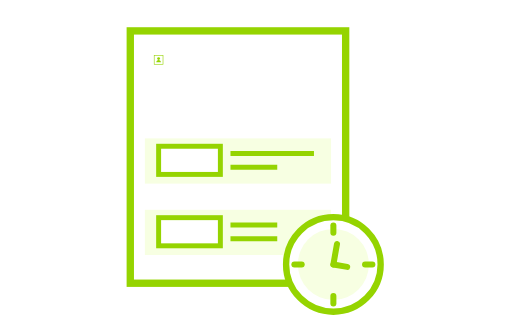
t = 0.00 s
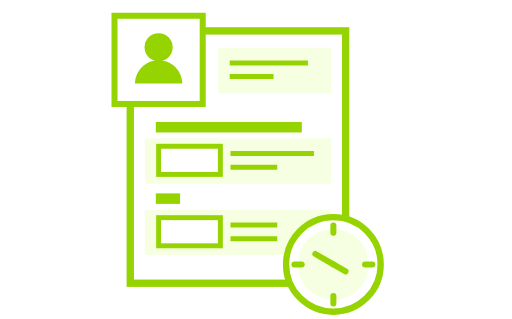
t = 1.63 s
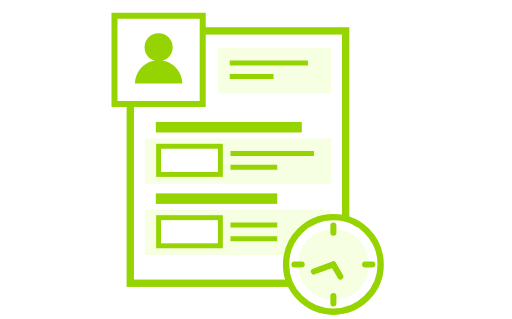
t = 3.36 s
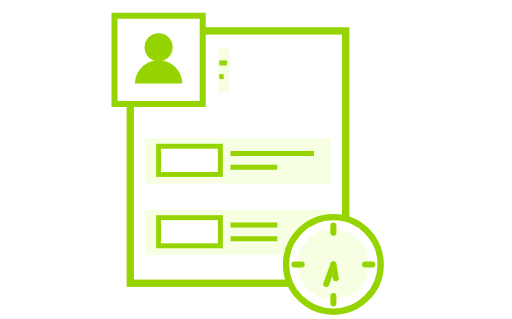
t = 5.06 s
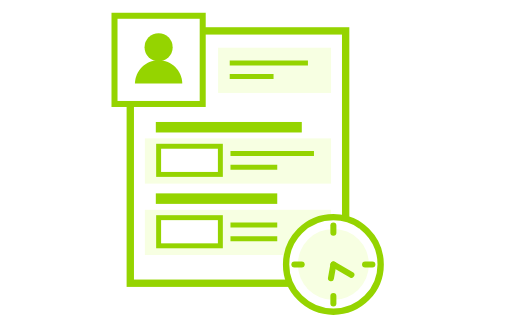
t = 6.63 s
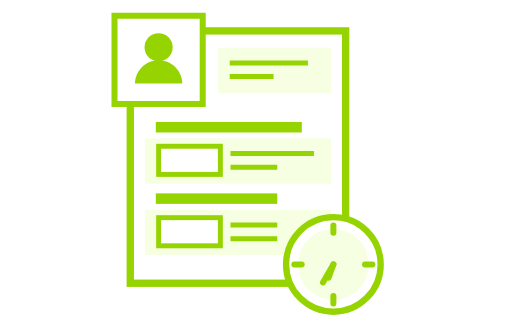
t = 7.11 s

The animated SVG that drew these frames (rendered in a browser with its animation timeline set to each time). Animation: 73 CSS @keyframes rules; frames cover the first 7.11 s, repeats indefinitely.

<svg xmlns="http://www.w3.org/2000/svg" xmlns:xlink="http://www.w3.org/1999/xlink" viewBox="0 0 85 53">
<style>
/* <![CDATA[ */

#a1, #a2, #a3, #a4, #a5, #a6, #a7, #a8, #a9, #a10, #a11, #a12, #a13, #a14, #a15, #a16, #a17, #a18, #a19, #a20, #a21, #a22, #a23, #a24, #a25, #a26, #a27, #a28, #a29, #a30, #a31, #a32, #a33, #a34, #a35, #a36 {
visibility: hidden;
animation-duration: 2s;
animation-iteration-count: infinite;
animation-timing-function: steps(1);
}

#b1, #b2, #b3, #b4, #b5, #b6, #b7, #b8, #b9, #b10, #b11, #b12, #b13, #b14, #b15, #b16, #b17, #b18, #b19, #b20, #b21, #b22, #b23, #b24, #b25, #b26, #b27, #b28, #b29, #b30, #b31, #b32, #b33, #b34, #b35, #b36 {
visibility: hidden;
animation-duration: 24s;
animation-iteration-count: infinite;
animation-timing-function: steps(1);
}

#c1, #c2, #c3, #c4, #c5, #c6, #c7, #c8, #c9, #c10, #c11, #c12, #c13, #c14, #c15, #c16, #c17, #c18, #c19, #c20, #c21, #c22, #c23, #c24, #c25, #c26, #c27, #c28, #c29, #c30, #c31, #c32, #c33, #c34, #c35, #c36, #c37 {
visibility: hidden;
animation-duration: 4.5s;
animation-iteration-count: infinite;
animation-timing-function: steps(1);
}

/* ]]> */
</style>
<defs>
<rect id="l2" width="20.175" height="1.745" fill="#95D400"/>
<rect id="l1" width="24.253" height="1.745" fill="#95D400"/>
<g id="lbl">
  <rect width="18.768" height="7.512" fill="#F7FFE2"/>
  <line x1="1.934" x2="14.928" y1="2.525" y2="2.525" fill="none" stroke="#95D400" stroke-miterlimit="10" stroke-width=".8214"/>
  <line x1="1.934" x2="9.214" y1="4.796" y2="4.796" fill="none" stroke="#95D400" stroke-miterlimit="10" stroke-width=".8214"/>
</g>
<g id="pic">
  <rect width="14.655" height="14.655" x="-7.328" y="-7.328" fill="#FFF" stroke="#95D400" stroke-miterlimit="10"/>
  <circle cy="-2.099" r="2.336" fill="#95D400"/>
  <path fill="#95D400" d="M3.933 3.942C3.899 1.796 2.154.065 0 .065s-3.899 1.731-3.933 3.877h7.866z"/>
</g>
<line id="ar1" x1="0" x2="0" y1="-3.459" y2="0" fill="none" stroke="#95D400" stroke-linecap="round" stroke-miterlimit="10"/>
<line id="ar2" x1="2.33" x2="0" y1="0" y2="0" fill="none" stroke="#95D400" stroke-linecap="round" stroke-miterlimit="10"/>
</defs>
<g id="bg">
<rect width="35.781" height="41.923" x="21.614" y="5.134" fill="#FFF" stroke="#95D400" stroke-miterlimit="10" stroke-width="1.2206"/>
<rect width="30.932" height="7.512" x="24.038" y="22.992" fill="#F7FFE2"/>
<rect width="10.258" height="4.677" x="26.322" y="24.3" fill="#FFF" stroke="#95D400" stroke-miterlimit="10" stroke-width=".8214"/>
<line x1="38.259" x2="52.13" y1="25.517" y2="25.517" fill="none" stroke="#95D400" stroke-miterlimit="10" stroke-width=".8214"/>
<line x1="38.259" x2="46.03" y1="27.788" y2="27.788" fill="none" stroke="#95D400" stroke-miterlimit="10" stroke-width=".8214"/>
<rect width="30.932" height="7.512" x="24.038" y="34.855" fill="#F7FFE2"/>
<rect width="10.258" height="4.677" x="26.322" y="36.163" fill="#FFF" stroke="#95D400" stroke-miterlimit="10" stroke-width=".8214"/>
<line x1="38.259" x2="46.03" y1="37.38" y2="37.38" fill="none" stroke="#95D400" stroke-miterlimit="10" stroke-width=".8214"/>
<line x1="38.259" x2="46.03" y1="39.651" y2="39.651" fill="none" stroke="#95D400" stroke-miterlimit="10" stroke-width=".8214"/>
<circle cx="55.356" cy="43.932" r="7.857" fill="#FFF" stroke="#95D400" stroke-miterlimit="10" stroke-width="1.0517"/>
<circle cx="55.356" cy="43.932" r="5.901" fill="#F7FFE2"/>
<g fill="none" stroke="#95D400" stroke-linecap="round" stroke-miterlimit="10">
<line x1="55.356" x2="55.356" y1="37.453" y2="38.671"/>
<line x1="55.356" x2="55.356" y1="49.193" y2="50.412"/>
<line x1="61.835" x2="60.617" y1="43.932" y2="43.932"/>
<line x1="50.094" x2="48.876" y1="43.932" y2="43.932"/>
</g>
</g>

<use id="a1" x="55.356" y="43.932" transform="rotate(10 55.356 43.932)" xlink:href="#ar1"/>
<use id="a2" x="55.356" y="43.932" transform="rotate(20 55.356 43.932)" xlink:href="#ar1"/>
<use id="a3" x="55.356" y="43.932" transform="rotate(30 55.356 43.932)" xlink:href="#ar1"/>
<use id="a4" x="55.356" y="43.932" transform="rotate(40 55.356 43.932)" xlink:href="#ar1"/>
<use id="a5" x="55.356" y="43.932" transform="rotate(50 55.356 43.932)" xlink:href="#ar1"/>
<use id="a6" x="55.356" y="43.932" transform="rotate(60 55.356 43.932)" xlink:href="#ar1"/>
<use id="a7" x="55.356" y="43.932" transform="rotate(70 55.356 43.932)" xlink:href="#ar1"/>
<use id="a8" x="55.356" y="43.932" transform="rotate(80 55.356 43.932)" xlink:href="#ar1"/>
<use id="a9" x="55.356" y="43.932" transform="rotate(90 55.356 43.932)" xlink:href="#ar1"/>
<use id="a10" x="55.356" y="43.932" transform="rotate(100 55.356 43.932)" xlink:href="#ar1"/>
<use id="a11" x="55.356" y="43.932" transform="rotate(110 55.356 43.932)" xlink:href="#ar1"/>
<use id="a12" x="55.356" y="43.932" transform="rotate(120 55.356 43.932)" xlink:href="#ar1"/>
<use id="a13" x="55.356" y="43.932" transform="rotate(130 55.356 43.932)" xlink:href="#ar1"/>
<use id="a14" x="55.356" y="43.932" transform="rotate(140 55.356 43.932)" xlink:href="#ar1"/>
<use id="a15" x="55.356" y="43.932" transform="rotate(150 55.356 43.932)" xlink:href="#ar1"/>
<use id="a16" x="55.356" y="43.932" transform="rotate(160 55.356 43.932)" xlink:href="#ar1"/>
<use id="a17" x="55.356" y="43.932" transform="rotate(170 55.356 43.932)" xlink:href="#ar1"/>
<use id="a18" x="55.356" y="43.932" transform="rotate(180 55.356 43.932)" xlink:href="#ar1"/>
<use id="a19" x="55.356" y="43.932" transform="rotate(190 55.356 43.932)" xlink:href="#ar1"/>
<use id="a20" x="55.356" y="43.932" transform="rotate(200 55.356 43.932)" xlink:href="#ar1"/>
<use id="a21" x="55.356" y="43.932" transform="rotate(210 55.356 43.932)" xlink:href="#ar1"/>
<use id="a22" x="55.356" y="43.932" transform="rotate(220 55.356 43.932)" xlink:href="#ar1"/>
<use id="a23" x="55.356" y="43.932" transform="rotate(230 55.356 43.932)" xlink:href="#ar1"/>
<use id="a24" x="55.356" y="43.932" transform="rotate(240 55.356 43.932)" xlink:href="#ar1"/>
<use id="a25" x="55.356" y="43.932" transform="rotate(250 55.356 43.932)" xlink:href="#ar1"/>
<use id="a26" x="55.356" y="43.932" transform="rotate(260 55.356 43.932)" xlink:href="#ar1"/>
<use id="a27" x="55.356" y="43.932" transform="rotate(270 55.356 43.932)" xlink:href="#ar1"/>
<use id="a28" x="55.356" y="43.932" transform="rotate(280 55.356 43.932)" xlink:href="#ar1"/>
<use id="a29" x="55.356" y="43.932" transform="rotate(290 55.356 43.932)" xlink:href="#ar1"/>
<use id="a30" x="55.356" y="43.932" transform="rotate(300 55.356 43.932)" xlink:href="#ar1"/>
<use id="a31" x="55.356" y="43.932" transform="rotate(310 55.356 43.932)" xlink:href="#ar1"/>
<use id="a32" x="55.356" y="43.932" transform="rotate(320 55.356 43.932)" xlink:href="#ar1"/>
<use id="a33" x="55.356" y="43.932" transform="rotate(330 55.356 43.932)" xlink:href="#ar1"/>
<use id="a34" x="55.356" y="43.932" transform="rotate(340 55.356 43.932)" xlink:href="#ar1"/>
<use id="a35" x="55.356" y="43.932" transform="rotate(350 55.356 43.932)" xlink:href="#ar1"/>
<use id="a36" x="55.356" y="43.932" transform="rotate(360 55.356 43.932)" xlink:href="#ar1"/>

<use id="b1" x="55.356" y="43.932" transform="rotate(10 55.356 43.932)" xlink:href="#ar2"/>
<use id="b2" x="55.356" y="43.932" transform="rotate(20 55.356 43.932)" xlink:href="#ar2"/>
<use id="b3" x="55.356" y="43.932" transform="rotate(30 55.356 43.932)" xlink:href="#ar2"/>
<use id="b4" x="55.356" y="43.932" transform="rotate(40 55.356 43.932)" xlink:href="#ar2"/>
<use id="b5" x="55.356" y="43.932" transform="rotate(50 55.356 43.932)" xlink:href="#ar2"/>
<use id="b6" x="55.356" y="43.932" transform="rotate(60 55.356 43.932)" xlink:href="#ar2"/>
<use id="b7" x="55.356" y="43.932" transform="rotate(70 55.356 43.932)" xlink:href="#ar2"/>
<use id="b8" x="55.356" y="43.932" transform="rotate(80 55.356 43.932)" xlink:href="#ar2"/>
<use id="b9" x="55.356" y="43.932" transform="rotate(90 55.356 43.932)" xlink:href="#ar2"/>
<use id="b10" x="55.356" y="43.932" transform="rotate(100 55.356 43.932)" xlink:href="#ar2"/>
<use id="b11" x="55.356" y="43.932" transform="rotate(110 55.356 43.932)" xlink:href="#ar2"/>
<use id="b12" x="55.356" y="43.932" transform="rotate(120 55.356 43.932)" xlink:href="#ar2"/>
<use id="b13" x="55.356" y="43.932" transform="rotate(130 55.356 43.932)" xlink:href="#ar2"/>
<use id="b14" x="55.356" y="43.932" transform="rotate(140 55.356 43.932)" xlink:href="#ar2"/>
<use id="b15" x="55.356" y="43.932" transform="rotate(150 55.356 43.932)" xlink:href="#ar2"/>
<use id="b16" x="55.356" y="43.932" transform="rotate(160 55.356 43.932)" xlink:href="#ar2"/>
<use id="b17" x="55.356" y="43.932" transform="rotate(170 55.356 43.932)" xlink:href="#ar2"/>
<use id="b18" x="55.356" y="43.932" transform="rotate(180 55.356 43.932)" xlink:href="#ar2"/>
<use id="b19" x="55.356" y="43.932" transform="rotate(190 55.356 43.932)" xlink:href="#ar2"/>
<use id="b20" x="55.356" y="43.932" transform="rotate(200 55.356 43.932)" xlink:href="#ar2"/>
<use id="b21" x="55.356" y="43.932" transform="rotate(210 55.356 43.932)" xlink:href="#ar2"/>
<use id="b22" x="55.356" y="43.932" transform="rotate(220 55.356 43.932)" xlink:href="#ar2"/>
<use id="b23" x="55.356" y="43.932" transform="rotate(230 55.356 43.932)" xlink:href="#ar2"/>
<use id="b24" x="55.356" y="43.932" transform="rotate(240 55.356 43.932)" xlink:href="#ar2"/>
<use id="b25" x="55.356" y="43.932" transform="rotate(250 55.356 43.932)" xlink:href="#ar2"/>
<use id="b26" x="55.356" y="43.932" transform="rotate(260 55.356 43.932)" xlink:href="#ar2"/>
<use id="b27" x="55.356" y="43.932" transform="rotate(270 55.356 43.932)" xlink:href="#ar2"/>
<use id="b28" x="55.356" y="43.932" transform="rotate(280 55.356 43.932)" xlink:href="#ar2"/>
<use id="b29" x="55.356" y="43.932" transform="rotate(290 55.356 43.932)" xlink:href="#ar2"/>
<use id="b30" x="55.356" y="43.932" transform="rotate(300 55.356 43.932)" xlink:href="#ar2"/>
<use id="b31" x="55.356" y="43.932" transform="rotate(310 55.356 43.932)" xlink:href="#ar2"/>
<use id="b32" x="55.356" y="43.932" transform="rotate(320 55.356 43.932)" xlink:href="#ar2"/>
<use id="b33" x="55.356" y="43.932" transform="rotate(330 55.356 43.932)" xlink:href="#ar2"/>
<use id="b34" x="55.356" y="43.932" transform="rotate(340 55.356 43.932)" xlink:href="#ar2"/>
<use id="b35" x="55.356" y="43.932" transform="rotate(350 55.356 43.932)" xlink:href="#ar2"/>
<use id="b36" x="55.356" y="43.932" transform="rotate(360 55.356 43.932)" xlink:href="#ar2"/>

<use id="c1" x="26.319" y="9.947" transform="translate(26.319 9.947) scale(.1) translate(-26.319 -9.947)" xlink:href="#pic"/>
<use id="c2" x="26.319" y="9.947" transform="translate(26.319 9.947) scale(.2) translate(-26.319 -9.947)" xlink:href="#pic"/>
<use id="c3" x="26.319" y="9.947" transform="translate(26.319 9.947) scale(.3) translate(-26.319 -9.947)" xlink:href="#pic"/>
<use id="c4" x="26.319" y="9.947" transform="translate(26.319 9.947) scale(.5) translate(-26.319 -9.947)" xlink:href="#pic"/>
<use id="c5" x="26.319" y="9.947" transform="translate(26.319 9.947) scale(.7) translate(-26.319 -9.947)" xlink:href="#pic"/>
<use id="c6" x="26.319" y="9.947" transform="translate(26.319 9.947) scale(.8) translate(-26.319 -9.947)" xlink:href="#pic"/>
<use id="c7" x="26.319" y="9.947" transform="translate(26.319 9.947) scale(.9) translate(-26.319 -9.947)" xlink:href="#pic"/>
<use id="c8" x="26.319" y="9.947" transform="translate(26.319 9.947) scale(.95) translate(-26.319 -9.947)" xlink:href="#pic"/>

<g id="c9">
<use x="26.319" y="9.947" xlink:href="#pic"/>
<use x="36.202" y="7.93" transform="translate(36.202 7.93) scale(.1 1) translate(-36.202 -7.93)" xlink:href="#lbl"/>
</g>
<g id="c10">
<use x="26.319" y="9.947" xlink:href="#pic"/>
<use x="36.202" y="7.93" transform="translate(36.202 7.93) scale(.2 1) translate(-36.202 -7.93)" xlink:href="#lbl"/>
</g>
<g id="c11">
<use x="26.319" y="9.947" xlink:href="#pic"/>
<use x="36.202" y="7.93" transform="translate(36.202 7.93) scale(.3 1) translate(-36.202 -7.93)" xlink:href="#lbl"/>
</g>
<g id="c12">
<use x="26.319" y="9.947" xlink:href="#pic"/>
<use x="36.202" y="7.93" transform="translate(36.202 7.93) scale(.5 1) translate(-36.202 -7.93)" xlink:href="#lbl"/>
</g>
<g id="c13">
<use x="26.319" y="9.947" xlink:href="#pic"/>
<use x="36.202" y="7.93" transform="translate(36.202 7.93) scale(.7 1) translate(-36.202 -7.93)" xlink:href="#lbl"/>
</g>
<g id="c14">
<use x="26.319" y="9.947" xlink:href="#pic"/>
<use x="36.202" y="7.93" transform="translate(36.202 7.93) scale(.8 1) translate(-36.202 -7.93)" xlink:href="#lbl"/>
</g>
<g id="c15">
<use x="26.319" y="9.947" xlink:href="#pic"/>
<use x="36.202" y="7.93" transform="translate(36.202 7.93) scale(.9 1) translate(-36.202 -7.93)" xlink:href="#lbl"/>
</g>
<g id="c16">
<use x="26.319" y="9.947" xlink:href="#pic"/>
<use x="36.202" y="7.93" transform="translate(36.202 7.93) scale(.95 1) translate(-36.202 -7.93)" xlink:href="#lbl"/>
</g>

<g id="c17">
<use x="26.319" y="9.947" xlink:href="#pic"/>
<use x="36.202" y="7.93" xlink:href="#lbl"/>
<use x="25.855" y="20.265" transform="translate(25.855 20.265) scale(.1 1) translate(-25.855 -20.265)" xlink:href="#l1"/>
</g>
<g id="c18">
<use x="26.319" y="9.947" xlink:href="#pic"/>
<use x="36.202" y="7.93" xlink:href="#lbl"/>
<use x="25.855" y="20.265" transform="translate(25.855 20.265) scale(.2 1) translate(-25.855 -20.265)" xlink:href="#l1"/>
</g>
<g id="c19">
<use x="26.319" y="9.947" xlink:href="#pic"/>
<use x="36.202" y="7.93" xlink:href="#lbl"/>
<use x="25.855" y="20.265" transform="translate(25.855 20.265) scale(.3 1) translate(-25.855 -20.265)" xlink:href="#l1"/>
</g>
<g id="c20">
<use x="26.319" y="9.947" xlink:href="#pic"/>
<use x="36.202" y="7.93" xlink:href="#lbl"/>
<use x="25.855" y="20.265" transform="translate(25.855 20.265) scale(.5 1) translate(-25.855 -20.265)" xlink:href="#l1"/>
</g>
<g id="c21">
<use x="26.319" y="9.947" xlink:href="#pic"/>
<use x="36.202" y="7.93" xlink:href="#lbl"/>
<use x="25.855" y="20.265" transform="translate(25.855 20.265) scale(.7 1) translate(-25.855 -20.265)" xlink:href="#l1"/>
</g>
<g id="c22">
<use x="26.319" y="9.947" xlink:href="#pic"/>
<use x="36.202" y="7.93" xlink:href="#lbl"/>
<use x="25.855" y="20.265" transform="translate(25.855 20.265) scale(.8 1) translate(-25.855 -20.265)" xlink:href="#l1"/>
</g>
<g id="c23">
<use x="26.319" y="9.947" xlink:href="#pic"/>
<use x="36.202" y="7.93" xlink:href="#lbl"/>
<use x="25.855" y="20.265" transform="translate(25.855 20.265) scale(.9 1) translate(-25.855 -20.265)" xlink:href="#l1"/>
</g>
<g id="c24">
<use x="26.319" y="9.947" xlink:href="#pic"/>
<use x="36.202" y="7.93" xlink:href="#lbl"/>
<use x="25.855" y="20.265" transform="translate(25.855 20.265) scale(.95 1) translate(-25.855 -20.265)" xlink:href="#l1"/>
</g>

<g id="c25">
<use x="26.319" y="9.947" xlink:href="#pic"/>
<use x="36.202" y="7.93" xlink:href="#lbl"/>
<use x="25.855" y="20.265" xlink:href="#l1"/>
<use x="25.855" y="32.128" transform="translate(25.855 32.128) scale(.1 1) translate(-25.855 -32.128)" xlink:href="#l2"/>
</g>
<g id="c26">
<use x="26.319" y="9.947" xlink:href="#pic"/>
<use x="36.202" y="7.93" xlink:href="#lbl"/>
<use x="25.855" y="20.265" xlink:href="#l1"/>
<use x="25.855" y="32.128" transform="translate(25.855 32.128) scale(.2 1) translate(-25.855 -32.128)" xlink:href="#l2"/>
</g>
<g id="c27">
<use x="26.319" y="9.947" xlink:href="#pic"/>
<use x="36.202" y="7.93" xlink:href="#lbl"/>
<use x="25.855" y="20.265" xlink:href="#l1"/>
<use x="25.855" y="32.128" transform="translate(25.855 32.128) scale(.3 1) translate(-25.855 -32.128)" xlink:href="#l2"/>
</g>
<g id="c28">
<use x="26.319" y="9.947" xlink:href="#pic"/>
<use x="36.202" y="7.93" xlink:href="#lbl"/>
<use x="25.855" y="20.265" xlink:href="#l1"/>
<use x="25.855" y="32.128" transform="translate(25.855 32.128) scale(.5 1) translate(-25.855 -32.128)" xlink:href="#l2"/>
</g>
<g id="c29">
<use x="26.319" y="9.947" xlink:href="#pic"/>
<use x="36.202" y="7.93" xlink:href="#lbl"/>
<use x="25.855" y="20.265" xlink:href="#l1"/>
<use x="25.855" y="32.128" transform="translate(25.855 32.128) scale(.7 1) translate(-25.855 -32.128)" xlink:href="#l2"/>
</g>
<g id="c30">
<use x="26.319" y="9.947" xlink:href="#pic"/>
<use x="36.202" y="7.93" xlink:href="#lbl"/>
<use x="25.855" y="20.265" xlink:href="#l1"/>
<use x="25.855" y="32.128" transform="translate(25.855 32.128) scale(.8 1) translate(-25.855 -32.128)" xlink:href="#l2"/>
</g>
<g id="c31">
<use x="26.319" y="9.947" xlink:href="#pic"/>
<use x="36.202" y="7.93" xlink:href="#lbl"/>
<use x="25.855" y="20.265" xlink:href="#l1"/>
<use x="25.855" y="32.128" transform="translate(25.855 32.128) scale(.9 1) translate(-25.855 -32.128)" xlink:href="#l2"/>
</g>
<g id="c32">
<use x="26.319" y="9.947" xlink:href="#pic"/>
<use x="36.202" y="7.93" xlink:href="#lbl"/>
<use x="25.855" y="20.265" xlink:href="#l1"/>
<use x="25.855" y="32.128" transform="translate(25.855 32.128) scale(.95 1) translate(-25.855 -32.128)" xlink:href="#l2"/>
</g>
<g id="c33">
<use x="26.319" y="9.947" xlink:href="#pic"/>
<use x="36.202" y="7.93" xlink:href="#lbl"/>
<use x="25.855" y="20.265" xlink:href="#l1"/>
<use x="25.855" y="32.128" xlink:href="#l2"/>
</g>
<g id="c34" opacity=".8">
<use x="26.319" y="9.947" xlink:href="#pic"/>
<use x="36.202" y="7.93" xlink:href="#lbl"/>
<use x="25.855" y="20.265" xlink:href="#l1"/>
<use x="25.855" y="32.128" xlink:href="#l2"/>
</g>
<g id="c35" opacity=".6">
<use x="26.319" y="9.947" xlink:href="#pic"/>
<use x="36.202" y="7.93" xlink:href="#lbl"/>
<use x="25.855" y="20.265" xlink:href="#l1"/>
<use x="25.855" y="32.128" xlink:href="#l2"/>
</g>
<g id="c36" opacity=".4">
<use x="26.319" y="9.947" xlink:href="#pic"/>
<use x="36.202" y="7.93" xlink:href="#lbl"/>
<use x="25.855" y="20.265" xlink:href="#l1"/>
<use x="25.855" y="32.128" xlink:href="#l2"/>
</g>
<g id="c37" opacity=".2">
<use x="26.319" y="9.947" xlink:href="#pic"/>
<use x="36.202" y="7.93" xlink:href="#lbl"/>
<use x="25.855" y="20.265" xlink:href="#l1"/>
<use x="25.855" y="32.128" xlink:href="#l2"/>
</g>

<style>
/* <![CDATA[ */

#a1, #b1 {animation-name: a1}
#a2, #b2 {animation-name: a2}
#a3, #b3 {animation-name: a3}
#a4, #b4 {animation-name: a4}
#a5, #b5 {animation-name: a5}
#a6, #b6 {animation-name: a6}
#a7, #b7 {animation-name: a7}
#a8, #b8 {animation-name: a8}
#a9, #b9 {animation-name: a9}
#a10, #b10 {animation-name: a10}
#a11, #b11 {animation-name: a11}
#a12, #b12 {animation-name: a12}
#a13, #b13 {animation-name: a13}
#a14, #b14 {animation-name: a14}
#a15, #b15 {animation-name: a15}
#a16, #b16 {animation-name: a16}
#a17, #b17 {animation-name: a17}
#a18, #b18 {animation-name: a18}
#a19, #b19 {animation-name: a19}
#a20, #b20 {animation-name: a20}
#a21, #b21 {animation-name: a21}
#a22, #b22 {animation-name: a22}
#a23, #b23 {animation-name: a23}
#a24, #b24 {animation-name: a24}
#a25, #b25 {animation-name: a25}
#a26, #b26 {animation-name: a26}
#a27, #b27 {animation-name: a27}
#a28, #b28 {animation-name: a28}
#a29, #b29 {animation-name: a29}
#a30, #b30 {animation-name: a30}
#a31, #b31 {animation-name: a31}
#a32, #b32 {animation-name: a32}
#a33, #b33 {animation-name: a33}
#a34, #b34 {animation-name: a34}
#a35, #b35 {animation-name: a35}
#a36, #b36 {animation-name: a36}

@keyframes a1 {0.00%{visibility: visible} 2.78%{visibility: hidden}}
@keyframes a2 {2.78%{visibility: visible} 5.56%{visibility: hidden}}
@keyframes a3 {5.56%{visibility: visible} 8.33%{visibility: hidden}}
@keyframes a4 {8.33%{visibility: visible} 11.11%{visibility: hidden}}
@keyframes a5 {11.11%{visibility: visible} 13.89%{visibility: hidden}}
@keyframes a6 {13.89%{visibility: visible} 16.67%{visibility: hidden}}
@keyframes a7 {16.67%{visibility: visible} 19.44%{visibility: hidden}}
@keyframes a8 {19.44%{visibility: visible} 22.22%{visibility: hidden}}
@keyframes a9 {22.22%{visibility: visible} 25.00%{visibility: hidden}}
@keyframes a10 {25.00%{visibility: visible} 27.78%{visibility: hidden}}
@keyframes a11 {27.78%{visibility: visible} 30.56%{visibility: hidden}}
@keyframes a12 {30.56%{visibility: visible} 33.33%{visibility: hidden}}
@keyframes a13 {33.33%{visibility: visible} 36.11%{visibility: hidden}}
@keyframes a14 {36.11%{visibility: visible} 38.89%{visibility: hidden}}
@keyframes a15 {38.89%{visibility: visible} 41.67%{visibility: hidden}}
@keyframes a16 {41.67%{visibility: visible} 44.44%{visibility: hidden}}
@keyframes a17 {44.44%{visibility: visible} 47.22%{visibility: hidden}}
@keyframes a18 {47.22%{visibility: visible} 50.00%{visibility: hidden}}
@keyframes a19 {50.00%{visibility: visible} 52.78%{visibility: hidden}}
@keyframes a20 {52.78%{visibility: visible} 55.56%{visibility: hidden}}
@keyframes a21 {55.56%{visibility: visible} 58.33%{visibility: hidden}}
@keyframes a22 {58.33%{visibility: visible} 61.11%{visibility: hidden}}
@keyframes a23 {61.11%{visibility: visible} 63.89%{visibility: hidden}}
@keyframes a24 {63.89%{visibility: visible} 66.67%{visibility: hidden}}
@keyframes a25 {66.67%{visibility: visible} 69.44%{visibility: hidden}}
@keyframes a26 {69.44%{visibility: visible} 72.22%{visibility: hidden}}
@keyframes a27 {72.22%{visibility: visible} 75.00%{visibility: hidden}}
@keyframes a28 {75.00%{visibility: visible} 77.78%{visibility: hidden}}
@keyframes a29 {77.78%{visibility: visible} 80.56%{visibility: hidden}}
@keyframes a30 {80.56%{visibility: visible} 83.33%{visibility: hidden}}
@keyframes a31 {83.33%{visibility: visible} 86.11%{visibility: hidden}}
@keyframes a32 {86.11%{visibility: visible} 88.89%{visibility: hidden}}
@keyframes a33 {88.89%{visibility: visible} 91.67%{visibility: hidden}}
@keyframes a34 {91.67%{visibility: visible} 94.44%{visibility: hidden}}
@keyframes a35 {94.44%{visibility: visible} 97.22%{visibility: hidden}}
@keyframes a36 {97.22%{visibility: visible} 100.00%{visibility: hidden}}

#c1 {animation-name: c1}
#c2 {animation-name: c2}
#c3 {animation-name: c3}
#c4 {animation-name: c4}
#c5 {animation-name: c5}
#c6 {animation-name: c6}
#c7 {animation-name: c7}
#c8 {animation-name: c8}
#c9 {animation-name: c9}
#c10 {animation-name: c10}
#c11 {animation-name: c11}
#c12 {animation-name: c12}
#c13 {animation-name: c13}
#c14 {animation-name: c14}
#c15 {animation-name: c15}
#c16 {animation-name: c16}
#c17 {animation-name: c17}
#c18 {animation-name: c18}
#c19 {animation-name: c19}
#c20 {animation-name: c20}
#c21 {animation-name: c21}
#c22 {animation-name: c22}
#c23 {animation-name: c23}
#c24 {animation-name: c24}
#c25 {animation-name: c25}
#c26 {animation-name: c26}
#c27 {animation-name: c27}
#c28 {animation-name: c28}
#c29 {animation-name: c29}
#c30 {animation-name: c30}
#c31 {animation-name: c31}
#c32 {animation-name: c32}
#c33 {animation-name: c33}
#c34 {animation-name: c34}
#c35 {animation-name: c35}
#c36 {animation-name: c36}
#c37 {animation-name: c37}

@keyframes c1 {0.00%{visibility: visible} 1.43%{visibility: hidden}}
@keyframes c2 {1.43%{visibility: visible} 2.86%{visibility: hidden}}
@keyframes c3 {2.86%{visibility: visible} 4.29%{visibility: hidden}}
@keyframes c4 {4.29%{visibility: visible} 5.71%{visibility: hidden}}
@keyframes c5 {5.71%{visibility: visible} 7.14%{visibility: hidden}}
@keyframes c6 {7.14%{visibility: visible} 8.57%{visibility: hidden}}
@keyframes c7 {8.57%{visibility: visible} 10.00%{visibility: hidden}}
@keyframes c8 {10.00%{visibility: visible} 11.43%{visibility: hidden}}
@keyframes c9 {11.43%{visibility: visible} 12.86%{visibility: hidden}}
@keyframes c10 {12.86%{visibility: visible} 14.29%{visibility: hidden}}
@keyframes c11 {14.29%{visibility: visible} 15.71%{visibility: hidden}}
@keyframes c12 {15.71%{visibility: visible} 17.14%{visibility: hidden}}
@keyframes c13 {17.14%{visibility: visible} 18.57%{visibility: hidden}}
@keyframes c14 {18.57%{visibility: visible} 20.00%{visibility: hidden}}
@keyframes c15 {20.00%{visibility: visible} 21.43%{visibility: hidden}}
@keyframes c16 {21.43%{visibility: visible} 22.86%{visibility: hidden}}
@keyframes c17 {22.86%{visibility: visible} 24.29%{visibility: hidden}}
@keyframes c18 {24.29%{visibility: visible} 25.71%{visibility: hidden}}
@keyframes c19 {25.71%{visibility: visible} 27.14%{visibility: hidden}}
@keyframes c20 {27.14%{visibility: visible} 28.57%{visibility: hidden}}
@keyframes c21 {28.57%{visibility: visible} 30.00%{visibility: hidden}}
@keyframes c22 {30.00%{visibility: visible} 31.43%{visibility: hidden}}
@keyframes c23 {31.43%{visibility: visible} 32.86%{visibility: hidden}}
@keyframes c24 {32.86%{visibility: visible} 34.29%{visibility: hidden}}
@keyframes c25 {34.29%{visibility: visible} 35.71%{visibility: hidden}}
@keyframes c26 {35.71%{visibility: visible} 37.14%{visibility: hidden}}
@keyframes c27 {37.14%{visibility: visible} 38.57%{visibility: hidden}}
@keyframes c28 {38.57%{visibility: visible} 40.00%{visibility: hidden}}
@keyframes c29 {40.00%{visibility: visible} 41.43%{visibility: hidden}}
@keyframes c30 {41.43%{visibility: visible} 42.86%{visibility: hidden}}
@keyframes c31 {42.86%{visibility: visible} 44.29%{visibility: hidden}}
@keyframes c32 {44.29%{visibility: visible} 45.71%{visibility: hidden}}
@keyframes c33 {45.71%{visibility: visible} 85.71%{visibility: hidden}}

@keyframes c34 {85.71%{visibility: visible} 87.14%{visibility: hidden}}
@keyframes c35 {87.14%{visibility: visible} 88.57%{visibility: hidden}}
@keyframes c36 {88.57%{visibility: visible} 90.00%{visibility: hidden}}
@keyframes c37 {90.00%{visibility: visible} 91.43%{visibility: hidden}}

/* ]]> */
</style>
</svg>
